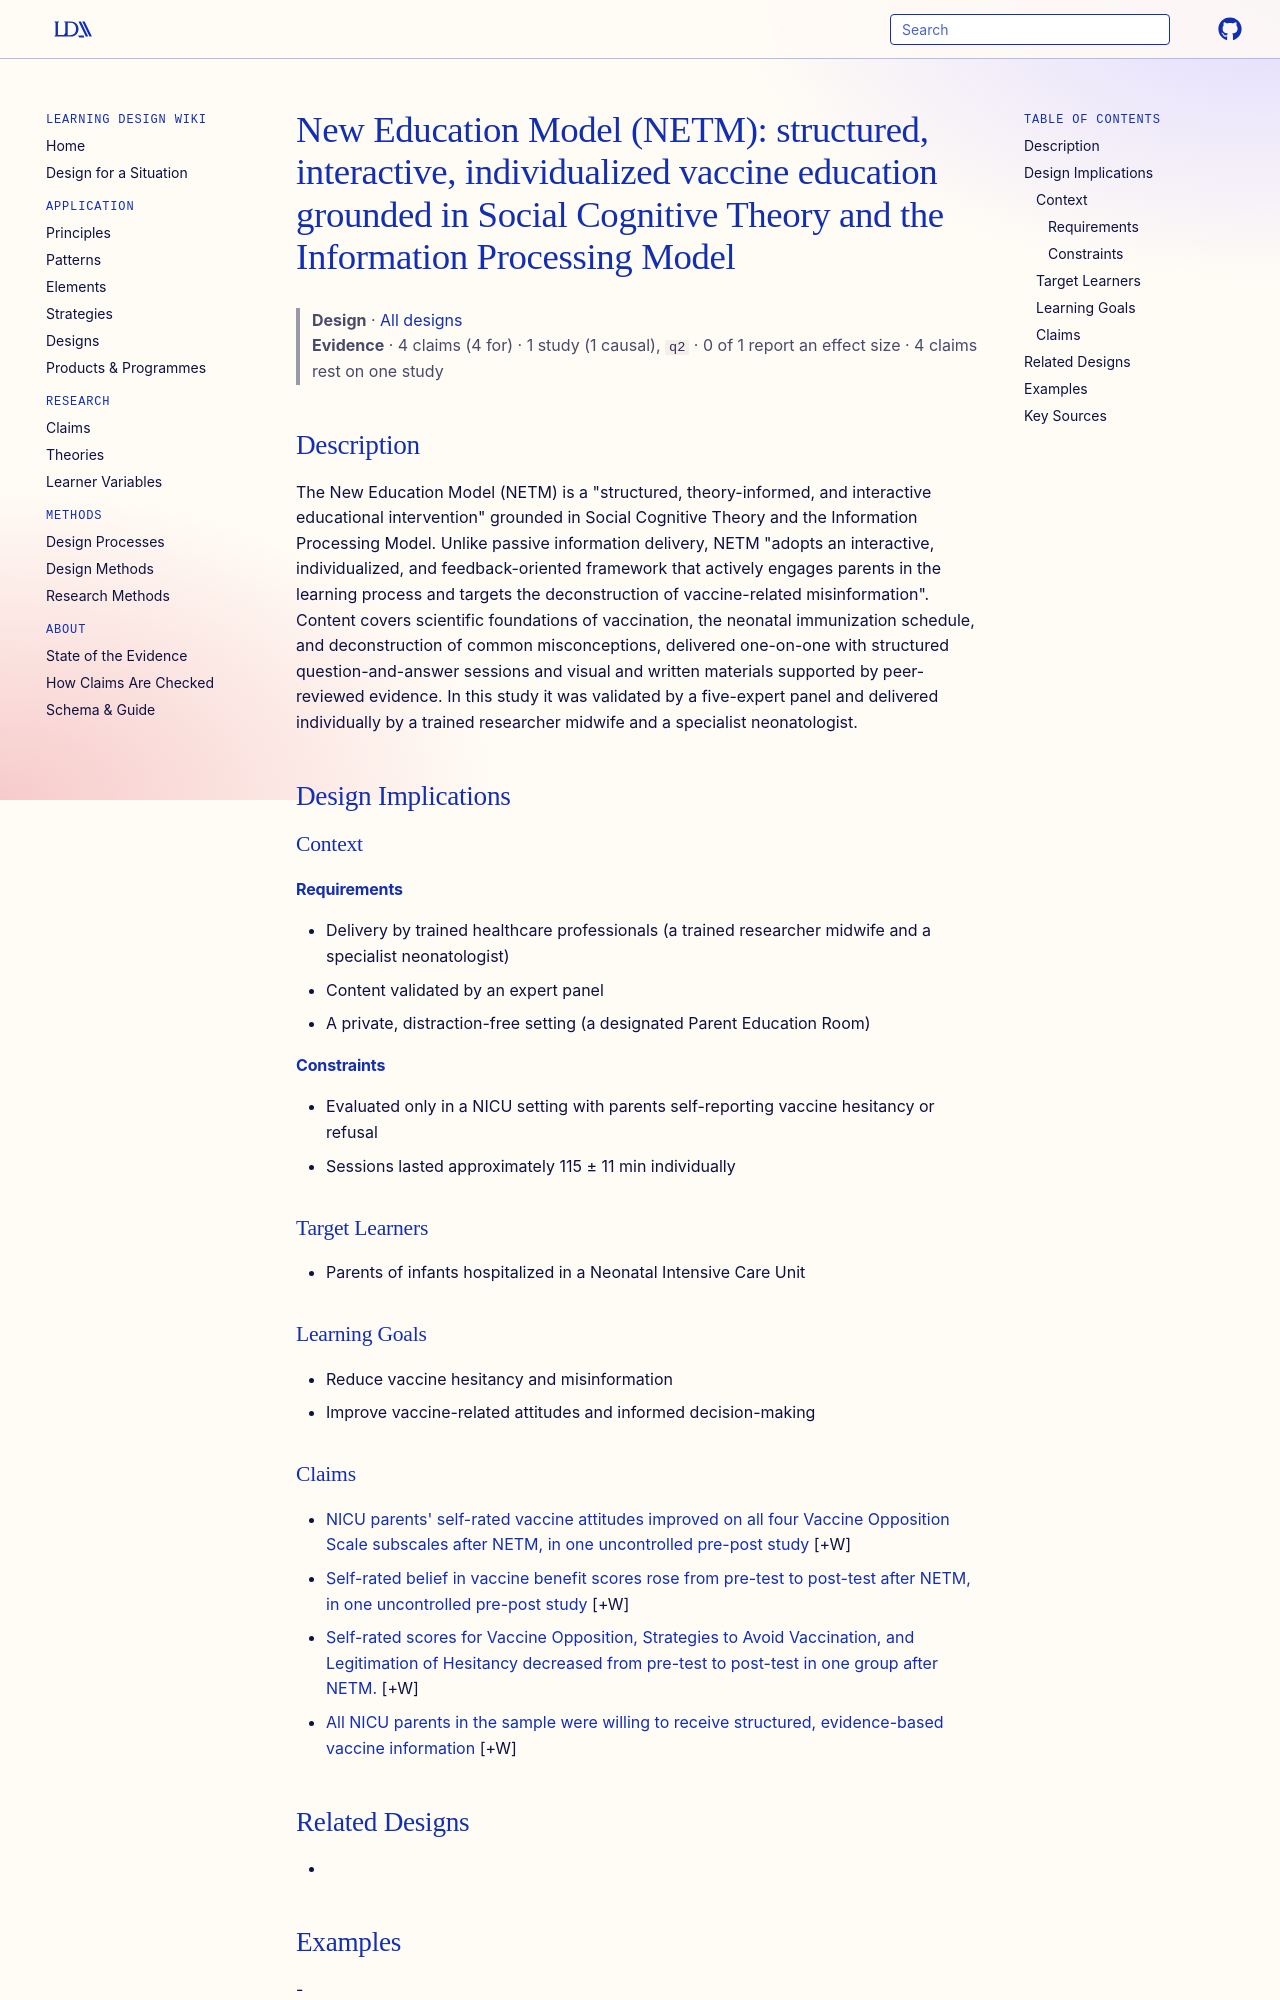

repository: Learning-Design-Alliance/learning-wiki · page: designs/new-education-model-netm/index.html · generator: mkdocs

---
type: design
id: new-education-model-netm
title: "New Education Model (NETM): structured, interactive, individualized vaccine education grounded in Social Cognitive Theory and the Information Processing Model"
description: "The New Education Model (NETM) is a \"structured, theory-informed, and interactive educational intervention\" grounded in Social Cognitive Theory and the Information Processing Model."
status: review
generated:
  by: "process:settle-candidates"
  at: 2026-11-04
sources:
  - id: tümsek-gizem-solmaz-and-akmeşe-zehra-baykal-2026
    resource: "https://doi.org/10.3389/fpubh.2026.1808239"
    title: "Tümsek Gizem Solmaz and Akmeşe Zehra Baykal. (2026). Reducing parents’ vaccination hesitancy: a new educational training model in Turkish sample. Frontiers in Public Health. https://doi.org/10.3389/fpubh.2026.1808239"
    author: Tümsek Gizem Solmaz and Akmeşe Zehra Baykal
---

# New Education Model (NETM): structured, interactive, individualized vaccine education grounded in Social Cognitive Theory and the Information Processing Model

> **Design** · [All designs](index.md)
> **Evidence** · 4 claims (4 for) · 1 study (1 causal), `q2` · 0 of 1 report an effect size · 4 claims rest on one study

## Description
The New Education Model (NETM) is a "structured, theory-informed, and interactive educational intervention" grounded in Social Cognitive Theory and the Information Processing Model. Unlike passive information delivery, NETM "adopts an interactive, individualized, and feedback-oriented framework that actively engages parents in the learning process and targets the deconstruction of vaccine-related misinformation". Content covers scientific foundations of vaccination, the neonatal immunization schedule, and deconstruction of common misconceptions, delivered one-on-one with structured question-and-answer sessions and visual and written materials supported by peer-reviewed evidence. In this study it was validated by a five-expert panel and delivered individually by a trained researcher midwife and a specialist neonatologist.

## Design Implications

### Context
#### Requirements
- Delivery by trained healthcare professionals (a trained researcher midwife and a specialist neonatologist)
- Content validated by an expert panel
- A private, distraction-free setting (a designated Parent Education Room)
#### Constraints
- Evaluated only in a NICU setting with parents self-reporting vaccine hesitancy or refusal
- Sessions lasted approximately 115 ± 11 min individually

### Target Learners
- Parents of infants hospitalized in a Neonatal Intensive Care Unit

### Learning Goals
- Reduce vaccine hesitancy and misinformation
- Improve vaccine-related attitudes and informed decision-making
